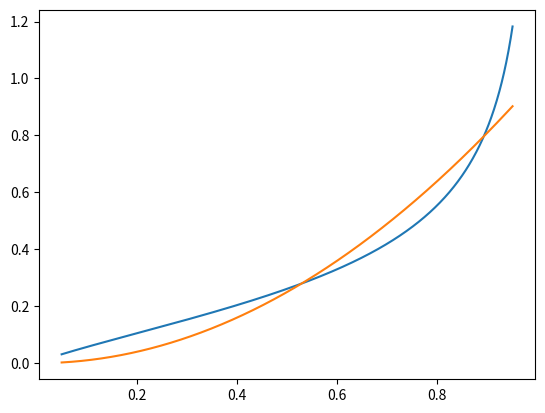

Python code for this plot: (Note: this script raises an exception after producing the figure.)
#%%
import numpy as np
import scipy.optimize as opt
import matplotlib.pyplot as plt
from matplotlib.ticker import MultipleLocator
from matplotlib.patches import Ellipse
import os

#%%
def MU_sumsq(ellip_params, *args):
   
    b_ellip, upsilon = ellip_params
    Frisch, l_tilde, labor_sup = args

    MU_CFE = (labor_sup ** (1 / Frisch))
    MU_ellip = ((b_ellip / l_tilde) *
                ((labor_sup / l_tilde) ** (upsilon - 1)) *
                ((1 - ((labor_sup / l_tilde) ** upsilon)) **
                ((1 - upsilon) / upsilon)))
    sumsq = ((MU_ellip - MU_CFE) ** 2).sum()

    return sumsq    


def fit_ellip_CFE(ellip_init, cfe_params, l_tilde, graph):

    Frisch = cfe_params
    labor_min = 0.05
    labor_max = 0.95 * l_tilde
    labor_N = 1000
    labor_sup = np.linspace(labor_min, labor_max, labor_N)
    fit_args = (Frisch, l_tilde, labor_sup)
    bnds_elp = ((1e-12, None), (1 + 1e-12, None))
    ellip_params = opt.minimize(
        MU_sumsq, ellip_init, args=(fit_args), method='L-BFGS-B',
        bounds=bnds_elp)
    print(ellip_params)
    b_ellip, upsilon = ellip_params.x
    sumsq = ellip_params.fun
    if ellip_params.success:
        print('SUCCESSFULLY ESTIMATED ELLIPTICAL UTILITY.')
        print('b=', b_ellip, ' upsilon=', upsilon, ' SumSq=', sumsq)

        if graph:

            # Plot steady-state consumption and savings distributions
            MU_ellip = \
                ((b_ellip / l_tilde) *
                 ((labor_sup / l_tilde) ** (upsilon - 1)) *
                 ((1 - ((labor_sup / l_tilde) ** upsilon)) **
                 ((1 - upsilon) / upsilon)))
            MU_CFE = (labor_sup ** (1 / Frisch))
            fig, ax = plt.subplots()
            plt.plot(labor_sup, MU_ellip, label='Elliptical MU')
            plt.plot(labor_sup, MU_CFE, label='CFE MU')
            # for the minor ticks, use no labels; default NullFormatter
            minorLocator = MultipleLocator(1)
            ax.xaxis.set_minor_locator(minorLocator)
            plt.grid(b=True, which='major', color='0.65', linestyle='-')
            plt.xlabel(r'Labor supply $n_{s,t}$')
            plt.ylabel(r'Marginal disutility')
            plt.xlim((0, l_tilde))
            # plt.ylim((-1.0, 1.15 * (b_ss.max())))
            plt.legend(loc='upper left')
            plt.tight_layout(rect=(0, 0.03, 1, 1))
            plt.savefig("cfe_calibrate.png")
            plt.close()
    else:
        print('NOT SUCCESSFUL ESTIMATION OF ELLIPTICAL UTILITY')

    return b_ellip, upsilon


#%%
b_ellip = 0.5
upsilon = 1.5
ellip_init = np.array([b_ellip, upsilon])
cfe_params = 0.5
l_tilde = 1 #17.5 / 24
fit_ellip_CFE(ellip_init, cfe_params, l_tilde, True)



